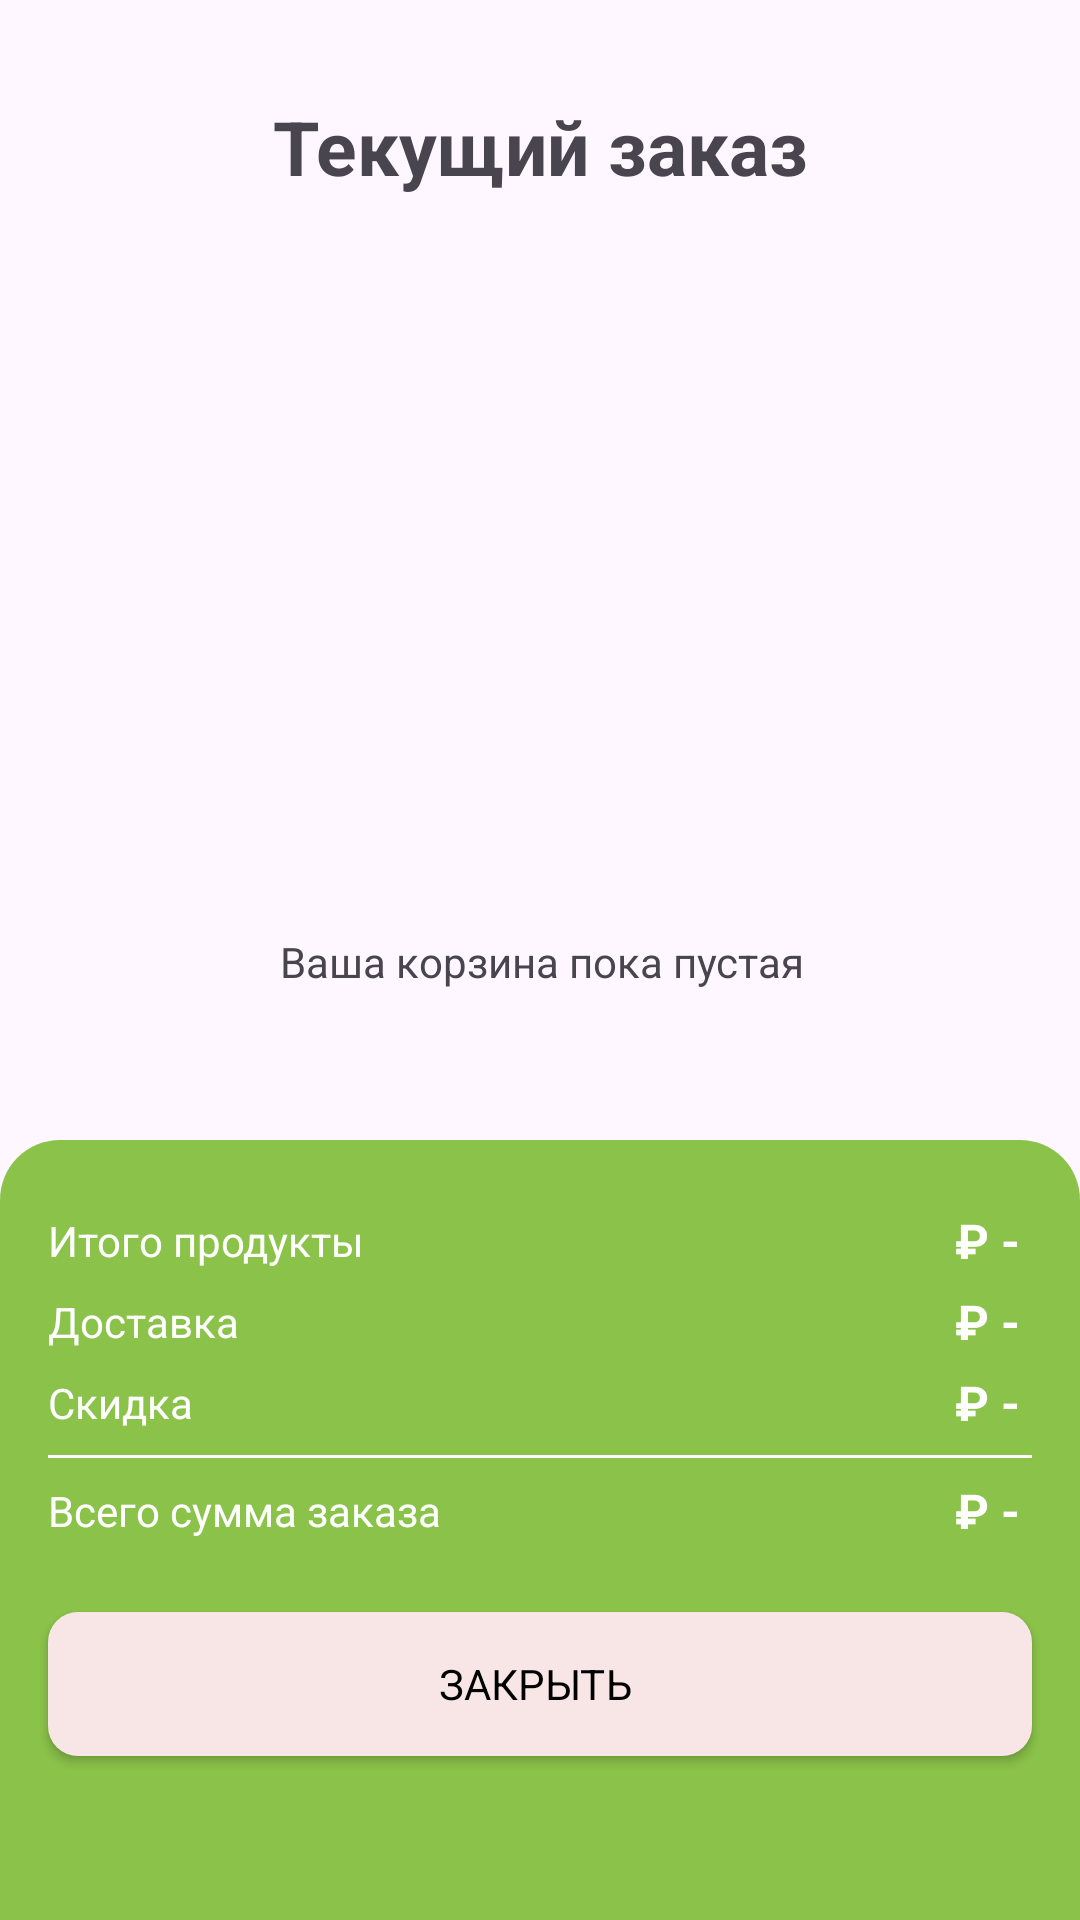

Reconstruct the res/layout file that produces this screen, plus the resources it refers to.
<!-- AndroidManifest.xml: application theme Theme.OnlineShop -->
<!-- res/layout/activity_my_zakaz.xml -->
<?xml version="1.0" encoding="utf-8"?>
<androidx.constraintlayout.widget.ConstraintLayout xmlns:android="http://schemas.android.com/apk/res/android"
    xmlns:app="http://schemas.android.com/apk/res-auto"
    xmlns:tools="http://schemas.android.com/tools"
    android:id="@+id/main"
    android:layout_width="match_parent"
    android:layout_height="match_parent"
    tools:context=".activity.MyZakazActivity">

    <TextView
        android:id="@+id/emptyCart"
        android:layout_width="wrap_content"
        android:layout_height="wrap_content"
        android:layout_marginStart="1dp"
        android:layout_marginTop="1dp"
        android:text="Ваша корзина пока пустая"
        app:layout_constraintBottom_toBottomOf="parent"
        app:layout_constraintEnd_toEndOf="parent"
        app:layout_constraintStart_toStartOf="parent"
        app:layout_constraintTop_toTopOf="parent" />

    <androidx.constraintlayout.widget.ConstraintLayout
        android:id="@+id/constraintLayout2"
        android:layout_width="match_parent"
        android:layout_height="wrap_content"
        android:layout_marginStart="16dp"
        android:layout_marginTop="32dp"
        android:layout_marginEnd="16dp"
        app:layout_constraintEnd_toEndOf="parent"
        app:layout_constraintStart_toStartOf="parent"
        app:layout_constraintTop_toTopOf="parent">

        <ImageView
            android:id="@+id/backBtn"
            android:layout_width="wrap_content"
            android:layout_height="wrap_content"
            app:layout_constraintBottom_toBottomOf="parent"
            app:layout_constraintStart_toStartOf="parent"
            app:layout_constraintTop_toTopOf="parent"
            app:srcCompat="@drawable/back" />

        <TextView
            android:id="@+id/textView4"
            android:layout_width="wrap_content"
            android:layout_height="wrap_content"
            android:text="Текущий заказ"
            android:textSize="25dp"
            android:textStyle="bold"
            app:layout_constraintBottom_toBottomOf="parent"
            app:layout_constraintEnd_toEndOf="parent"
            app:layout_constraintStart_toStartOf="parent"
            app:layout_constraintTop_toTopOf="parent" />
    </androidx.constraintlayout.widget.ConstraintLayout>

    <androidx.constraintlayout.widget.ConstraintLayout
        android:id="@+id/constraintLayout"
        android:layout_width="match_parent"
        android:layout_height="260dp"
        android:background="@drawable/green_bg_top"
        app:layout_constraintBottom_toBottomOf="parent"
        app:layout_constraintEnd_toEndOf="parent"
        app:layout_constraintStart_toStartOf="parent">

        <androidx.appcompat.widget.AppCompatButton
            android:id="@+id/zakazBtn"
            style="@android:style/Widget.Button"
            android:layout_width="0dp"
            android:layout_height="wrap_content"
            android:layout_marginBottom="32dp"
            android:background="@drawable/grey_bg"
            android:text="ЗАКРЫТЬ "
            app:layout_constraintBottom_toBottomOf="parent"
            app:layout_constraintEnd_toEndOf="@+id/constraintLayout3"
            app:layout_constraintStart_toStartOf="@+id/constraintLayout3"
            app:layout_constraintTop_toBottomOf="@+id/constraintLayout3" />

        <androidx.constraintlayout.widget.ConstraintLayout
            android:id="@+id/constraintLayout3"
            android:layout_width="match_parent"
            android:layout_height="wrap_content"
            android:layout_margin="16dp"
            app:layout_constraintEnd_toEndOf="parent"
            app:layout_constraintStart_toStartOf="parent"
            app:layout_constraintTop_toTopOf="parent">

            <TextView
                android:id="@+id/textView11"
                android:layout_width="wrap_content"
                android:layout_height="wrap_content"
                android:layout_marginTop="8dp"
                android:text="Итого продукты"
                android:textColor="@color/white"
                app:layout_constraintStart_toStartOf="parent"
                app:layout_constraintTop_toTopOf="parent" />

            <TextView
                android:id="@+id/textView12"
                android:layout_width="wrap_content"
                android:layout_height="wrap_content"
                android:layout_marginTop="8dp"
                android:text="Доставка"
                android:textColor="@color/white"
                app:layout_constraintStart_toStartOf="parent"
                app:layout_constraintTop_toBottomOf="@+id/textView11" />

            <TextView
                android:id="@+id/textView13"
                android:layout_width="wrap_content"
                android:layout_height="wrap_content"
                android:layout_marginTop="8dp"
                android:text="Скидка"
                android:textColor="@color/white"
                app:layout_constraintStart_toStartOf="parent"
                app:layout_constraintTop_toBottomOf="@+id/textView12" />

            <TextView
                android:id="@+id/totalFeeTxt"
                android:layout_width="wrap_content"
                android:layout_height="wrap_content"
                android:text="₽ - "
                android:textColor="@color/white"
                android:textSize="16sp"
                android:textStyle="bold"
                app:layout_constraintBottom_toBottomOf="@+id/textView11"
                app:layout_constraintEnd_toEndOf="parent"
                app:layout_constraintTop_toTopOf="@+id/textView11" />

            <TextView
                android:id="@+id/deliveryTxt"
                android:layout_width="wrap_content"
                android:layout_height="wrap_content"
                android:text="₽ - "
                android:textColor="@color/white"
                android:textSize="16sp"
                android:textStyle="bold"
                app:layout_constraintBottom_toBottomOf="@+id/textView12"
                app:layout_constraintEnd_toEndOf="parent"
                app:layout_constraintTop_toTopOf="@+id/textView12" />

            <TextView
                android:id="@+id/taxTxt"
                android:layout_width="wrap_content"
                android:layout_height="wrap_content"
                android:text="₽ - "
                android:textColor="@color/white"
                android:textSize="16sp"
                android:textStyle="bold"
                app:layout_constraintBottom_toBottomOf="@+id/textView13"
                app:layout_constraintEnd_toEndOf="parent"
                app:layout_constraintTop_toTopOf="@+id/textView13" />

            <View
                android:id="@+id/view2"
                android:layout_width="wrap_content"
                android:layout_height="1dp"
                android:layout_marginTop="8dp"
                android:background="@color/white"
                app:layout_constraintEnd_toEndOf="parent"
                app:layout_constraintStart_toStartOf="parent"
                app:layout_constraintTop_toBottomOf="@+id/textView13" />

            <TextView
                android:id="@+id/textView17"
                android:layout_width="wrap_content"
                android:layout_height="wrap_content"
                android:layout_marginTop="8dp"
                android:text="Всего сумма заказа"
                android:textColor="@color/white"
                app:layout_constraintStart_toStartOf="parent"
                app:layout_constraintTop_toBottomOf="@+id/view2" />

            <TextView
                android:id="@+id/totalTxt"
                android:layout_width="wrap_content"
                android:layout_height="wrap_content"
                android:text="₽ - "
                android:textColor="@color/white"
                android:textSize="16sp"
                android:textStyle="bold"
                app:layout_constraintBottom_toBottomOf="@+id/textView17"
                app:layout_constraintEnd_toEndOf="parent"
                app:layout_constraintTop_toTopOf="@+id/textView17" />

        </androidx.constraintlayout.widget.ConstraintLayout>
    </androidx.constraintlayout.widget.ConstraintLayout>

    <ScrollView
        android:id="@+id/scrollView2"
        android:layout_width="match_parent"
        android:layout_height="0dp"
        android:scrollbars="none"
        app:layout_constraintBottom_toTopOf="@+id/constraintLayout"
        app:layout_constraintEnd_toEndOf="parent"
        app:layout_constraintHorizontal_bias="0.0"
        app:layout_constraintStart_toStartOf="parent"
        app:layout_constraintTop_toBottomOf="@+id/constraintLayout2"
        app:layout_constraintVertical_bias="0.0">

        <LinearLayout
            android:layout_width="match_parent"
            android:layout_height="wrap_content"
            android:orientation="vertical">

            <androidx.recyclerview.widget.RecyclerView
                android:id="@+id/viewCart"
                android:layout_width="match_parent"
                android:layout_height="match_parent"
                android:layout_margin="16dp" />
        </LinearLayout>
    </ScrollView>


</androidx.constraintlayout.widget.ConstraintLayout>
<!-- resources referenced by this layout -->
<resources>
  <color name="white">#FFFFFFFF</color>
  <!-- drawable green_bg_top (drawable) -->
  <?xml version="1.0" encoding="utf-8"?>
  <selector xmlns:android="http://schemas.android.com/apk/res/android">
  <item>
      <shape android:shape="rectangle">
          <solid android:color="@color/green"/>
          <corners android:topLeftRadius="20dp" android:topRightRadius="20dp" />
  
      </shape>
  </item>
  </selector>
  <!-- drawable grey_bg (drawable) -->
  <?xml version="1.0" encoding="utf-8"?>
  <selector xmlns:android="http://schemas.android.com/apk/res/android">
  <item>
      <shape android:shape="rectangle">
          <solid android:color="@color/lightGrey"/>
          <corners android:radius="10dp"/>
  
      </shape>
  </item>
  </selector>
  <style name="Theme.OnlineShop" parent="Base.Theme.OnlineShop" />
  <color name="green">#8BC34A</color>
  <color name="lightGrey">#F8E6E6</color>
  <style name="Base.Theme.OnlineShop" parent="Theme.Material3.DayNight.NoActionBar">
          
          
      </style>
</resources>
